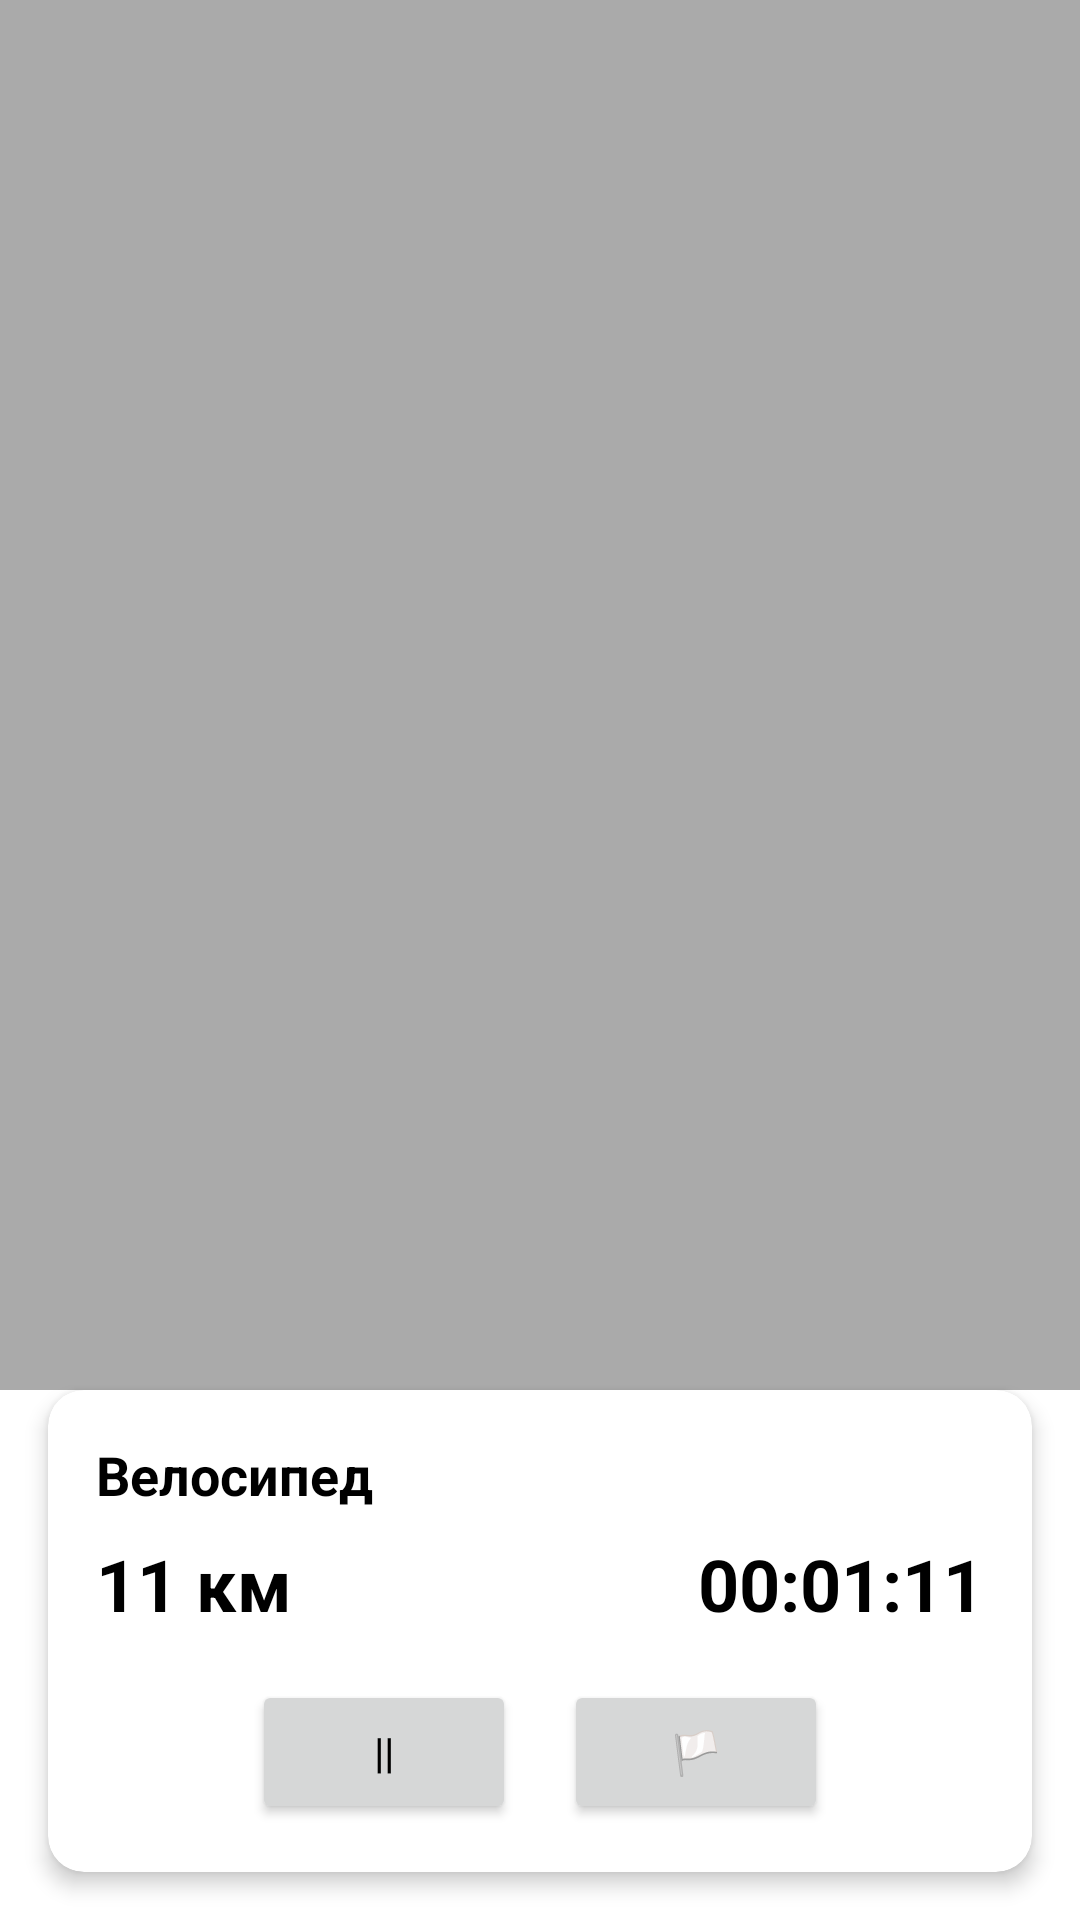

Write the Android layout XML for this screen, with the resource values it uses.
<!-- AndroidManifest.xml: application theme Theme.ActivitiesFefu -->
<!-- res/layout/fragment_active_activity.xml -->
<?xml version="1.0" encoding="utf-8"?>
<androidx.constraintlayout.widget.ConstraintLayout xmlns:android="http://schemas.android.com/apk/res/android"
    xmlns:app="http://schemas.android.com/apk/res-auto"
    android:layout_width="match_parent"
    android:layout_height="match_parent"
    android:fitsSystemWindows="true">

    <View
        android:id="@+id/map_placeholder"
        android:layout_width="0dp"
        android:layout_height="0dp"
        android:background="@android:color/darker_gray"
        app:layout_constraintTop_toTopOf="parent"
        app:layout_constraintStart_toStartOf="parent"
        app:layout_constraintEnd_toEndOf="parent"
        app:layout_constraintBottom_toTopOf="@id/activity_info_card"/>

    <androidx.cardview.widget.CardView
        android:id="@+id/activity_info_card"
        android:layout_width="0dp"
        android:layout_height="wrap_content"
        android:layout_marginStart="16dp"
        android:layout_marginEnd="16dp"
        android:layout_marginBottom="16dp"
        app:cardElevation="4dp"
        app:cardCornerRadius="12dp"
        app:layout_constraintBottom_toBottomOf="parent"
        app:layout_constraintStart_toStartOf="parent"
        app:layout_constraintEnd_toEndOf="parent">

        <LinearLayout
            android:layout_width="match_parent"
            android:layout_height="wrap_content"
            android:orientation="vertical"
            android:padding="16dp">

            <TextView
                android:id="@+id/activity_type"
                android:layout_width="wrap_content"
                android:layout_height="wrap_content"
                android:text="Велосипед"
                android:textSize="18sp"
                android:textStyle="bold"
                android:textColor="@android:color/black"/>

            <LinearLayout
                android:layout_width="match_parent"
                android:layout_height="wrap_content"
                android:orientation="horizontal"
                android:layout_marginTop="8dp"
                android:gravity="center_vertical">

                <TextView
                    android:id="@+id/activity_distance"
                    android:layout_width="wrap_content"
                    android:layout_height="wrap_content"
                    android:text="11 км"
                    android:textSize="24sp"
                    android:textStyle="bold"
                    android:textColor="@android:color/black"/>

                <View
                    android:layout_width="0dp"
                    android:layout_height="0dp"
                    android:layout_weight="1"/>

                <TextView
                    android:id="@+id/activity_duration"
                    android:layout_width="wrap_content"
                    android:layout_height="wrap_content"
                    android:text="00:01:11"
                    android:textSize="24sp"
                    android:textStyle="bold"
                    android:textColor="@android:color/black"/>

            </LinearLayout>

            <LinearLayout
                android:layout_width="match_parent"
                android:layout_height="wrap_content"
                android:orientation="horizontal"
                android:layout_marginTop="16dp"
                android:gravity="center">

                <Button
                    android:id="@+id/pause_button"
                    android:layout_width="wrap_content"
                    android:layout_height="wrap_content"
                    android:text="||"
                    android:layout_marginEnd="16dp"/>

                <Button
                    android:id="@+id/finish_button"
                    android:layout_width="wrap_content"
                    android:layout_height="wrap_content"
                    android:text="🏳️"/>

            </LinearLayout>

        </LinearLayout>

    </androidx.cardview.widget.CardView>

</androidx.constraintlayout.widget.ConstraintLayout>
<!-- resources referenced by this layout -->
<resources>
  <style name="Theme.ActivitiesFefu" parent="Theme.Material3.DayNight.NoActionBar">
  
          <item name="colorPrimary">@color/purple_700</item>
          <item name="colorOnPrimary">@color/white</item>
  
  
          <item name="android:colorBackground">@color/white</item>
          <item name="android:windowBackground">@color/white</item>
  
  
          <item name="colorSurface">@color/white</item>
          <item name="colorSurfaceVariant">@color/white</item>
          <item name="colorOnSurface">@color/black</item>
  
          <item name="android:textColorPrimary">@color/black</item>
          <item name="android:textColorSecondary">@color/gray_hint</item>
  
          
          <item name="colorControlHighlight">?attr/colorPrimary</item>
      </style>
  <color name="purple_700">#C014FF</color>
  <color name="white">#FFFFFFFF</color>
  <color name="black">#FF000000</color>
  <color name="gray_hint">#9E9E9E</color>
</resources>
